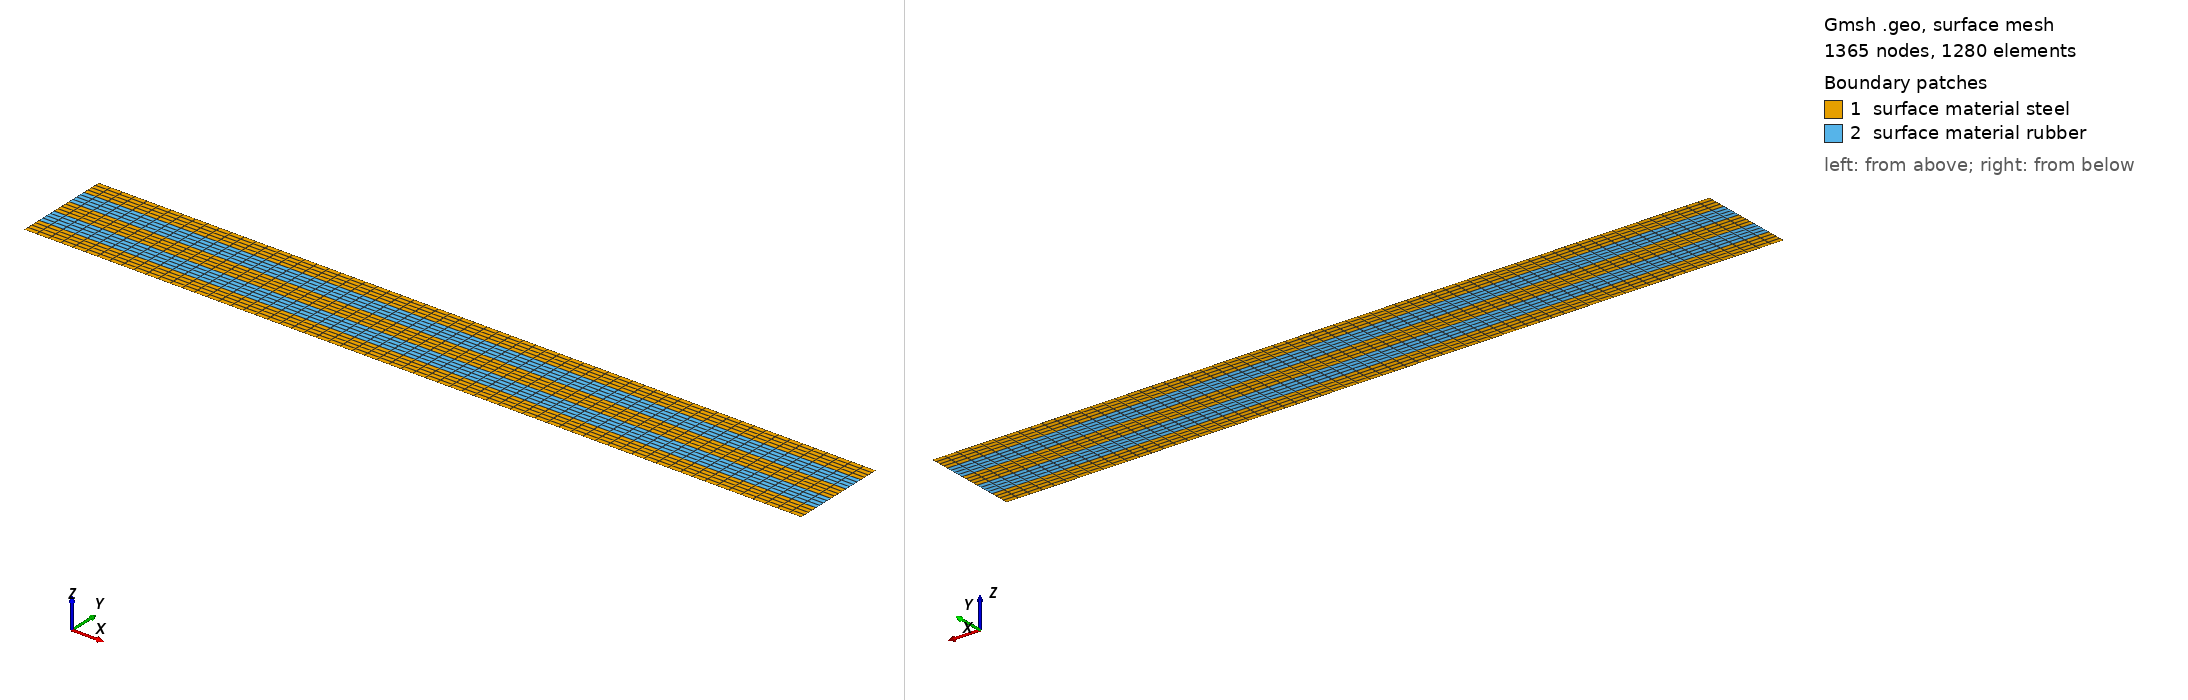

Gmsh geometry script, surface-meshed: 1365 nodes, 1280 surface elements. Boundary patches (legend numbers): 1 surface material steel, 2 surface material rubber. Left view from above one corner, right view from below the opposite corner. Legend entries are the model's physical surfaces. The drawing asked Gmsh for element sizes between 1% and 20% of the model's largest extent; the script's own settings can give other sizes.

=== temp.geo (drawn) ===
// TODO Description
// Use Plugin "Simple" Partitioner to partition the setup into 16 slices

DefineConstant[ total_x = {8, Min 0, Max 120, Step 1,
                         Name "1_Total size/size x"} ];

DefineConstant[ total_y = {1, Min 0, Max 120, Step 1,
                         Name "1_Total size/size y"} ];

DefineConstant[ numele_x_per_sub = {4, Min 1, Max 1200, Step 1,
                         Name "2_NumEle/numele x per sub"} ];

DefineConstant[ numele_y_per_sub = {4, Min 1, Max 1200, Step 1,
                         Name "2_NumEle/numele y per sub"} ];

DefineConstant[ numsubs_x = {16, Min 1, Max 1200, Step 1,
                         Name "3_NumSub/numsubs x"} ];

DefineConstant[ numsubs_y = {5, Min 1, Max 1200, Step 1,
                         Name "3_NumSub/numsubs y"} ];

DefineConstant[ tag_pattern1 = {1, Min 1, Max 9999, Step 1,
                         Name "4_Tags/tag_pattern1"} ];

DefineConstant[ tag_pattern2 = {2, Min 1, Max 9999, Step 1,
                         Name "4_Tags/tag_pattern2"} ];

DefineConstant[
  patterntype = {2, Choices{0,1,2},Name "5_Patterntype/Pattern type"}];
  
DefineConstant[
  quadmesh = {1, Choices{0,1},Name "6_Mesh/QuadMesh"}];


width_per_subdomain =total_x/numsubs_x;
height_per_subdomain=total_y/numsubs_y;

lineright = {};
lineleft  = {};
linebottom= {};
linetop   = {};


// grid_size = width_per_subdomain/numele_x_per_sub;
grid_size = (total_x/numsubs_x)/numele_x_per_sub;
Point(1) = {0,0,0,grid_size};
frontpoint=1;

//create bottom line
For i In {1:numsubs_x}
  pointextrude~{i}[] = Extrude{width_per_subdomain,0,0}{Point{frontpoint}; Layers{numele_x_per_sub}; Recombine;};
  frontpoint=pointextrude~{i}[0];
EndFor

//Create Surfaces
For i In {1:numsubs_x}
 frontline=pointextrude~{i}[1];
 For j In {1:numsubs_y}
   If (quadmesh == 1)
     surface~{i}~{j}[] = Extrude{0,height_per_subdomain,0}{Line{frontline}; Layers{numele_x_per_sub}; Recombine;};
   EndIf
   If (quadmesh == 0)
    surface~{i}~{j}[] = Extrude{0,height_per_subdomain,0}{Line{frontline};};
   EndIf
   frontline=surface~{i}~{j}[0];
 EndFor
EndFor


allsurface = {};
pattern1   = {};
pattern2   = {};

//create surface lists
For i In {1:numsubs_x}
 For j In {1:numsubs_y}
  allsurface += surface~{i}~{j}[1];
  
   //horizontal stripes
   If (patterntype == 1)
     If (i%2 == 0)
       pattern1 += {surface~{i}~{j}[1]};
     EndIf
     If (i%2 == 1)
       pattern2 += {surface~{i}~{j}[1]};
     EndIf
   EndIf
   
   //vertical stripes
   If (patterntype == 2)
     If (j%2 == 1)
       pattern1 += {surface~{i}~{j}[1]};
     EndIf
     If (j%2 == 0)
       pattern2 += {surface~{i}~{j}[1]};
     EndIf
   EndIf
   
   //checkerboard pattern
   If (patterntype == 0)
     If ((i+j)%2 == 0)
       pattern1 += {surface~{i}~{j}[1]};
     EndIf
     If ((i+j)%2 == 1)
       pattern2 += {surface~{i}~{j}[1]};
     EndIf
   EndIf
 EndFor
EndFor


//create top and bottom lines
For i In {1:numsubs_x}
  linebottom += pointextrude~{i}[1];
  linetop    += surface~{i}~{numsubs_y}[0];
EndFor

//create left and right line
For j In {1:numsubs_y}
  lineleft    += surface~{1}~{j}[3];
  lineright    += surface~{numsubs_x}~{j}[2];
EndFor


// Geometry.LabelType=2;
// Geometry.SurfaceNumbers=1;
// Geometry.LineNumbers=1;
// Geometry.PointNumbers=1;
// Mesh.SurfaceFaces=1;
// Solver.ShowInvisibleParameters=1;


// Physical Point("xy-dirichlet point",1) = {1};
// Physical Line("x dirichlet line",2) = lineleft[];
// Physical Line("neumann right",3) = {lineright[0],lineright[4]};
// Physical Line("neumann left",4) = lineright[2];
Physical Surface("surface material steel",1) = pattern1[];
Physical Surface("surface material rubber",2) = pattern2[];
